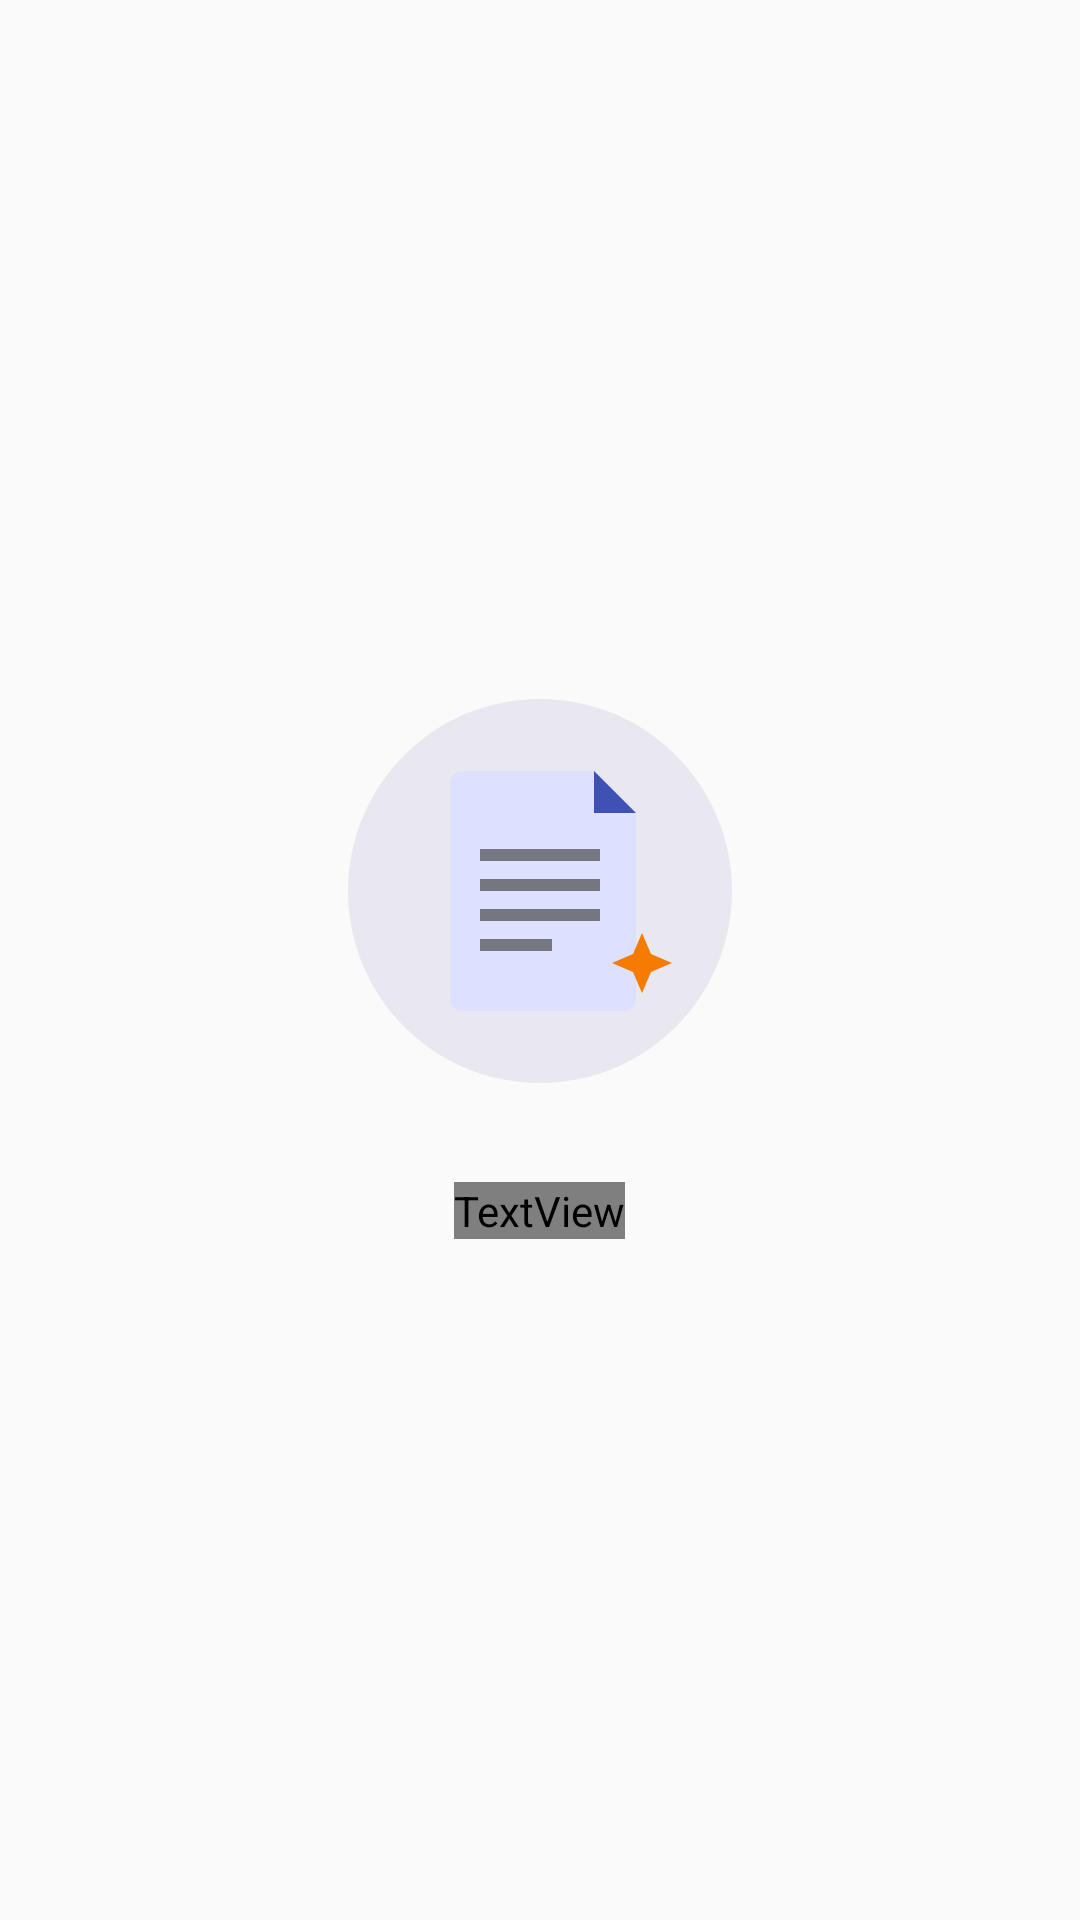

Produce the Android XML layout that renders to this screen, including the resource entries it uses.
<!-- AndroidManifest.xml: application theme Theme.KLO_Kursach -->
<!-- res/layout/layout_empty_state.xml -->
<?xml version="1.0" encoding="utf-8"?>
<LinearLayout xmlns:android="http://schemas.android.com/apk/res/android"
    xmlns:tools="http://schemas.android.com/tools"
    android:layout_width="match_parent"
    android:layout_height="wrap_content"
    android:gravity="center"
    android:orientation="vertical"
    android:padding="@dimen/spacing_xl">

    <ImageView
        android:id="@+id/empty_image"
        android:layout_width="@dimen/empty_illustration"
        android:layout_height="@dimen/empty_illustration"
        android:contentDescription="@string/cd_empty"
        android:src="@drawable/ill_empty_notes" />

    <TextView
        android:id="@+id/empty_title"
        android:layout_width="wrap_content"
        android:layout_height="wrap_content"
        android:layout_marginTop="@dimen/spacing_l"
        android:gravity="center"
        android:textAppearance="?attr/textAppearanceTitleMedium"
        tools:text="@string/notes_empty_title" />

    <TextView
        android:id="@+id/empty_text"
        android:layout_width="wrap_content"
        android:layout_height="wrap_content"
        android:layout_marginTop="@dimen/spacing_xs"
        android:gravity="center"
        android:textAppearance="?attr/textAppearanceBodyMedium"
        android:textColor="?attr/colorOnSurfaceVariant"
        tools:text="@string/notes_empty_text" />
</LinearLayout>
<!-- resources referenced by this layout -->
<resources>
  <dimen name="empty_illustration">140dp</dimen>
  <dimen name="spacing_l">16dp</dimen>
  <dimen name="spacing_xl">24dp</dimen>
  <dimen name="spacing_xs">4dp</dimen>
  <!-- drawable ill_empty_notes (drawable) -->
  <?xml version="1.0" encoding="utf-8"?>
  <vector xmlns:android="http://schemas.android.com/apk/res/android"
      android:width="140dp"
      android:height="140dp"
      android:viewportWidth="140"
      android:viewportHeight="140">
      <path
          android:fillColor="@color/md_surface_container_high"
          android:pathData="M70,70m-64,0a64,64 0,1 1,128 0a64,64 0,1 1,-128 0" />
      <path
          android:fillColor="@color/md_primary_container"
          android:pathData="M44,30h44l14,14v62a4,4 0,0 1,-4 4H44a4,4 0,0 1,-4 -4V34a4,4 0,0 1,4 -4z" />
      <path
          android:fillColor="@color/md_primary"
          android:pathData="M88,30v14h14z" />
      <path
          android:fillColor="@color/md_outline"
          android:pathData="M50,56h40v4H50zM50,66h40v4H50zM50,76h40v4H50zM50,86h24v4H50z" />
      <path
          android:fillColor="@color/md_tertiary"
          android:pathData="M104,84l3,7 7,3 -7,3 -3,7 -3,-7 -7,-3 7,-3z" />
  </vector>
  <string name="cd_empty">Пустой список</string>
  <string name="notes_empty_text">Нажмите «+», чтобы создать первый конспект лекции</string>
  <string name="notes_empty_title">Пока нет конспектов</string>
  <style name="Theme.KLO_Kursach" parent="android:Theme.Material.Light.NoActionBar" />
  <color name="md_surface_container_high">#FFE9E7EF</color>
  <color name="md_primary_container">#FFDEE0FF</color>
  <color name="md_primary">#FF3F51B5</color>
  <color name="md_outline">#FF767680</color>
  <color name="md_tertiary">#FFF57C00</color>
</resources>
